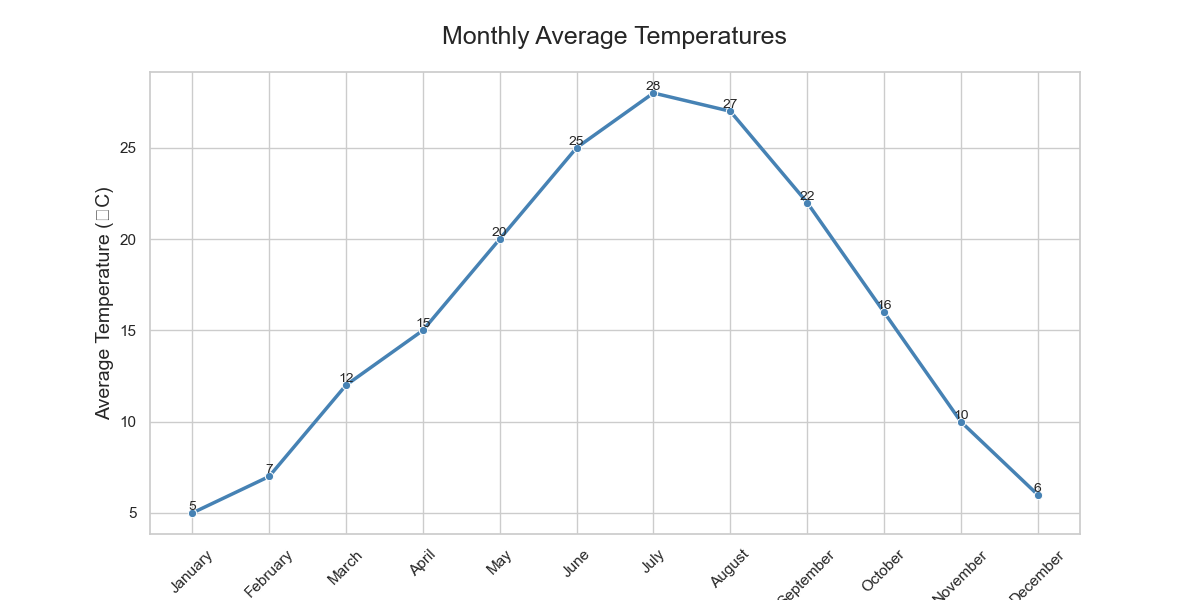

The file beside this chart, header and first rows:
Month, Average_Temperature_C
January, 5
February, 7
March, 12
April, 15
May, 20
June, 25
July, 28
August, 27
September, 22
October, 16
November, 10
December, 6
